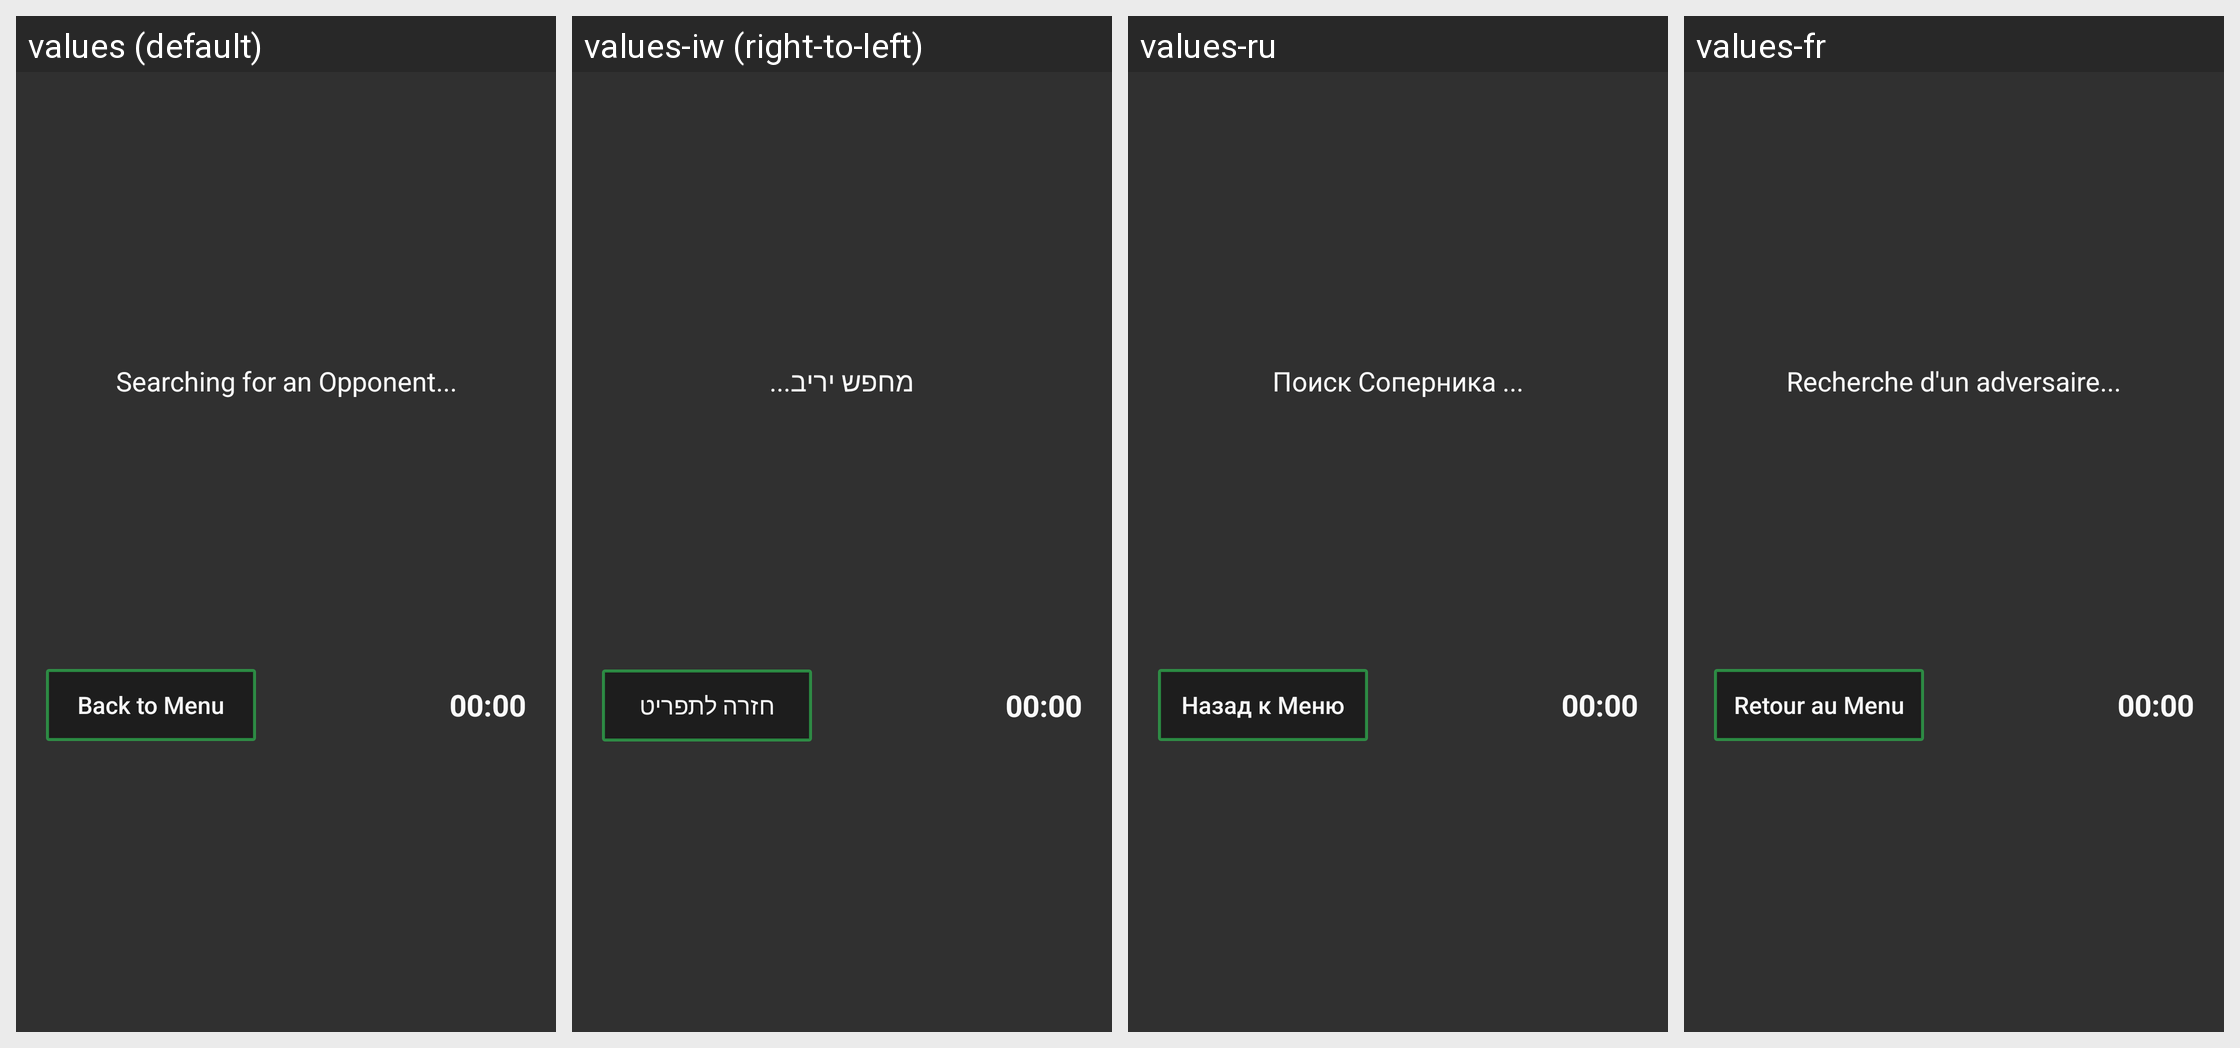

This grid shows one Android layout under several languages. Give, for every string resource on the screen, its name, the default text and each shown locale's text.
Android screen res/layout/dialog_opponent_search.xml rendered under 4 locales, left to right: values (default), values-iw (right-to-left), values-ru, values-fr. Device: Nexus 5 (rendered at 1080×1920; each locale shown at half size, 540×960, under a caption strip naming it); theme AppTheme.
Strings drawn on this screen, with the default value and each locale's value (text and hints the layout hard-codes, and strings that could not be matched under every locale, appear in the picture but are not listed):

opponent_search
  values: Searching for an Opponent...
  values-iw: מחפש יריב...
  values-ru: Поиск Соперника ...
  values-fr: Recherche d'un adversaire...

back_to_menu
  values: Back to Menu
  values-iw: חזרה לתפריט
  values-ru: Назад к Меню
  values-fr: Retour au Menu
